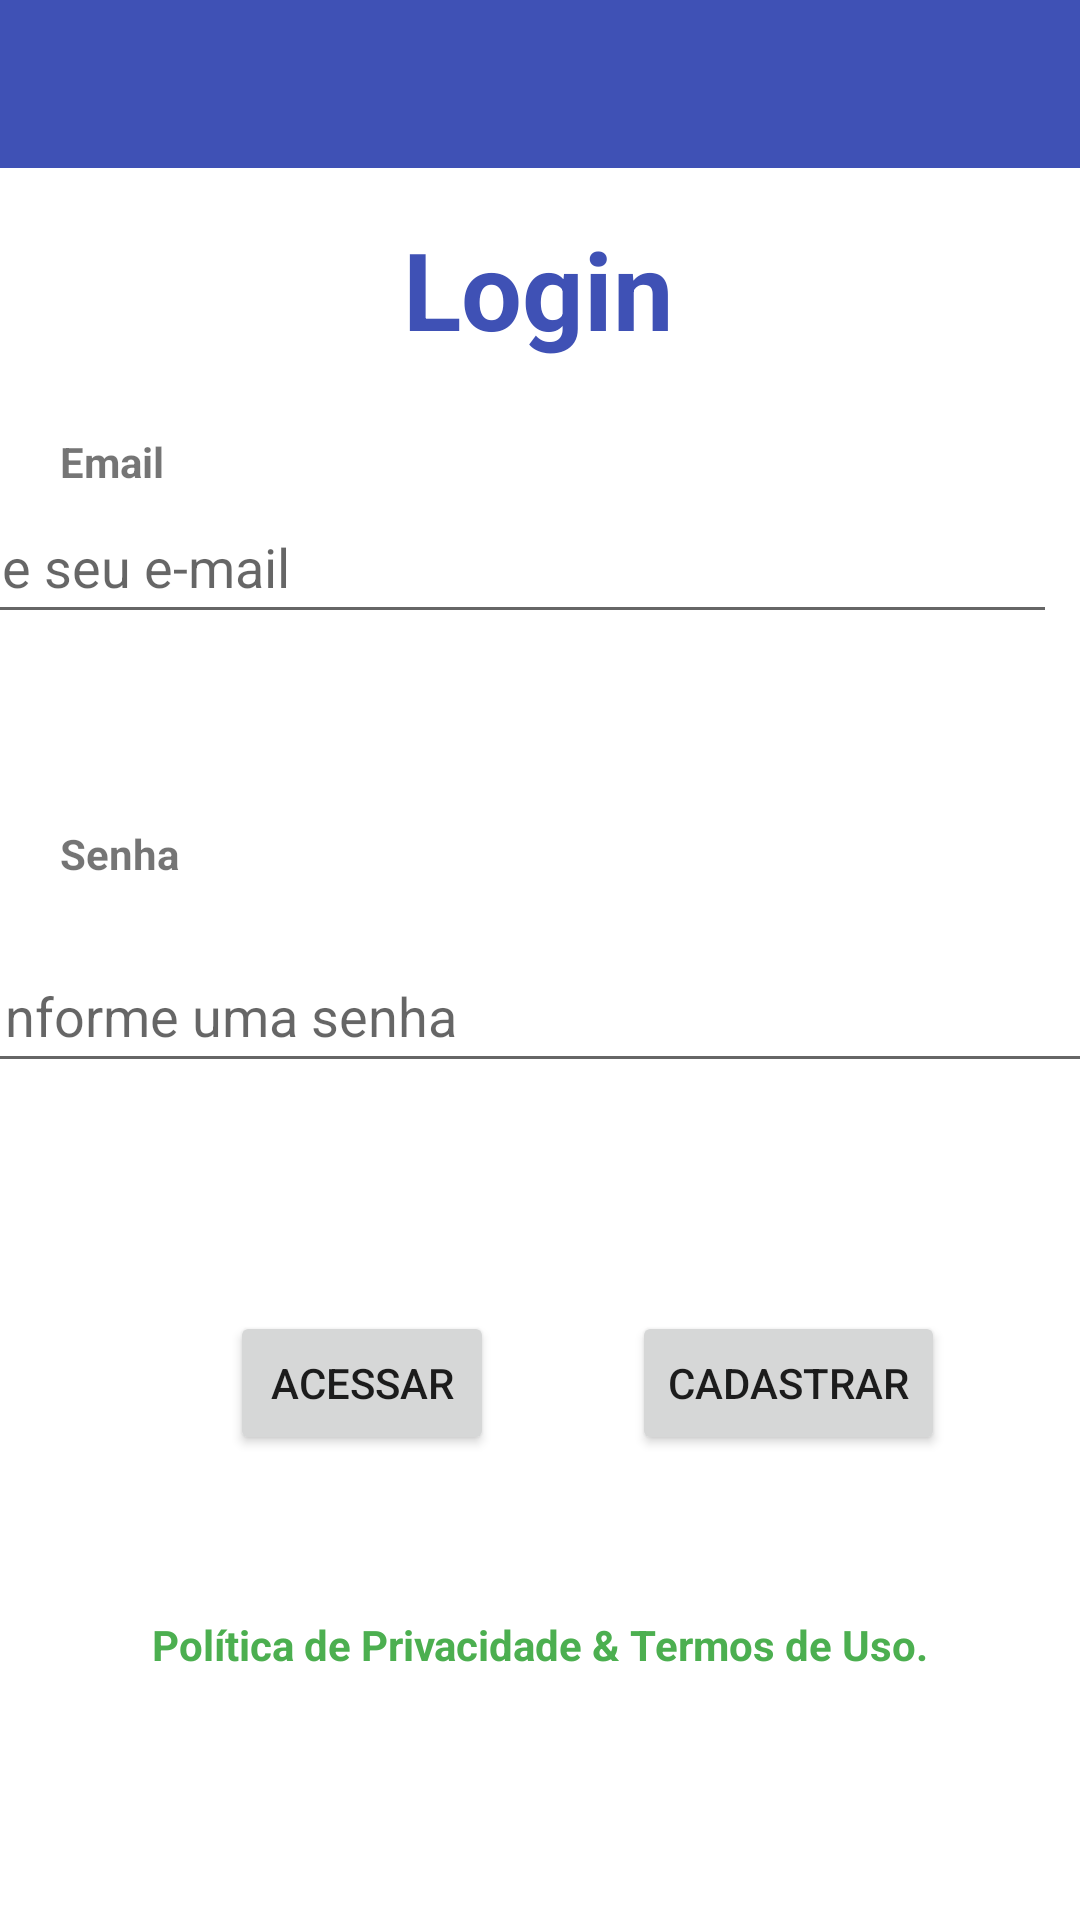

Layout XML and referenced resources for this Android screen:
<!-- AndroidManifest.xml: application theme Theme.AppVacina -->
<!-- res/layout/activity_login.xml -->
<?xml version="1.0" encoding="utf-8"?>
<androidx.constraintlayout.widget.ConstraintLayout
    xmlns:android="http://schemas.android.com/apk/res/android"
    xmlns:app="http://schemas.android.com/apk/res-auto"
    xmlns:tools="http://schemas.android.com/tools"
    android:id="@+id/linearLayoutCompat"
    android:layout_width="match_parent"
    android:layout_height="match_parent"
    tools:context=".view.Login">

    <include
        android:id="@+id/include3"
        layout="@layout/toolbar"
        android:layout_width="0dp"
        android:layout_height="wrap_content"
        app:layout_constraintEnd_toEndOf="parent"
        app:layout_constraintStart_toStartOf="parent"
        app:layout_constraintTop_toTopOf="parent">

    </include>

    <TextView
        android:id="@+id/txtLogin"
        android:layout_width="wrap_content"
        android:layout_height="wrap_content"
        android:layout_marginTop="16dp"
        android:shadowColor="#3F51B5"
        android:text="@string/txtLogin"
        android:textColor="#3F51B5"
        android:textSize="36sp"
        android:textStyle="bold"
        app:layout_constraintEnd_toEndOf="parent"
        app:layout_constraintHorizontal_bias="0.498"
        app:layout_constraintStart_toStartOf="parent"
        app:layout_constraintTop_toBottomOf="@+id/include3" />

    <com.google.android.material.textfield.TextInputLayout
        android:id="@+id/textInputLayout3"
        android:layout_width="0dp"
        android:layout_height="wrap_content"
        android:layout_marginStart="8dp"
        android:layout_marginTop="24dp"
        android:layout_marginEnd="8dp"
        app:layout_constraintEnd_toEndOf="parent"
        app:layout_constraintStart_toStartOf="parent"
        app:layout_constraintTop_toBottomOf="@+id/txtEmail">

    </com.google.android.material.textfield.TextInputLayout>


    <com.google.android.material.textfield.TextInputEditText
        android:id="@+id/editLoginEmail"
        android:layout_width="392dp"
        android:layout_height="wrap_content"
        android:layout_marginStart="8dp"
        android:layout_marginEnd="8dp"
        android:hint="@string/txtHintEmail"
        android:inputType="textEmailAddress"
        android:minHeight="48dp"
        app:layout_constraintBottom_toBottomOf="@+id/textInputLayout3"
        app:layout_constraintEnd_toEndOf="parent"
        app:layout_constraintHorizontal_bias="1.0"
        app:layout_constraintStart_toStartOf="@+id/textInputLayout3"
        app:layout_constraintTop_toTopOf="@+id/textInputLayout3"
        app:layout_constraintVertical_bias="0.0" />

    <TextView
        android:id="@+id/txtEmail"
        android:layout_width="wrap_content"
        android:layout_height="wrap_content"
        android:layout_marginTop="16dp"
        android:text="@string/txtEmail"
        android:textStyle="bold"
        app:layout_constraintBottom_toTopOf="@+id/guideline13"
        app:layout_constraintStart_toStartOf="@+id/guideline3"
        app:layout_constraintTop_toBottomOf="@+id/txtLogin" />

    <Button
        android:id="@+id/btnCadastro"
        android:layout_width="wrap_content"
        android:layout_height="wrap_content"
        android:layout_marginStart="8dp"
        android:layout_marginTop="56dp"
        android:layout_marginEnd="48dp"
        android:onClick="abrirTelaCadastro"
        android:text="@string/btnCadastro"
        app:layout_constraintEnd_toEndOf="parent"
        app:layout_constraintHorizontal_bias="0.44"
        app:layout_constraintStart_toStartOf="@+id/guideline11"
        app:layout_constraintTop_toTopOf="@+id/guideline12" />

    <TextView
        android:id="@+id/txtSenhaA"
        android:layout_width="wrap_content"
        android:layout_height="wrap_content"
        android:text="@string/txtSenhaA"
        android:textStyle="bold"
        app:layout_constraintStart_toStartOf="@+id/guideline3"
        app:layout_constraintTop_toTopOf="@+id/guideline14" />

    <Button
        android:id="@+id/btnAcessar"
        android:layout_width="wrap_content"
        android:layout_height="wrap_content"
        android:layout_marginStart="48dp"
        android:layout_marginTop="56dp"
        android:layout_marginEnd="8dp"
        android:onClick="validarLoginUsuario"
        android:text="@string/btnAcessar"
        app:layout_constraintEnd_toStartOf="@+id/guideline11"
        app:layout_constraintHorizontal_bias="0.468"
        app:layout_constraintStart_toStartOf="parent"
        app:layout_constraintTop_toTopOf="@+id/guideline12" />

    <com.google.android.material.textfield.TextInputLayout
        android:id="@+id/textInputLayout5"
        android:layout_width="0dp"
        android:layout_height="wrap_content"
        android:layout_marginStart="8dp"
        android:layout_marginEnd="8dp"
        android:layout_marginBottom="92dp"
        app:layout_constraintBottom_toTopOf="@+id/btnAcessar"
        app:layout_constraintEnd_toEndOf="parent"
        app:layout_constraintHorizontal_bias="0.0"
        app:layout_constraintStart_toStartOf="parent">

    </com.google.android.material.textfield.TextInputLayout>

    <com.google.android.material.textfield.TextInputEditText
        android:id="@+id/editLoginSenha"
        android:layout_width="392dp"
        android:layout_height="wrap_content"
        android:layout_marginBottom="20dp"
        android:hint="@string/txtHintSenhaA"
        android:inputType="numberPassword"
        android:minHeight="48dp"
        app:layout_constraintBottom_toTopOf="@+id/guideline12"
        app:layout_constraintEnd_toEndOf="@+id/textInputLayout5"
        app:layout_constraintHorizontal_bias="0.333"
        app:layout_constraintStart_toStartOf="@+id/textInputLayout5"
        app:layout_constraintTop_toTopOf="@+id/textInputLayout5"
        app:layout_constraintVertical_bias="1.0" />

    <TextView
        android:id="@+id/txtLer"
        android:layout_width="wrap_content"
        android:layout_height="wrap_content"
        android:onClick="lerTermos"
        android:text="@string/txtLer"
        android:textColor="#4CAF50"
        android:textStyle="bold"
        android:minHeight="48dp"
        app:layout_constraintBottom_toBottomOf="parent"
        app:layout_constraintEnd_toEndOf="parent"
        app:layout_constraintStart_toStartOf="parent"
        app:layout_constraintTop_toBottomOf="@+id/btnAcessar" />

    <androidx.constraintlayout.widget.Guideline
        android:id="@+id/guideline3"
        android:layout_width="wrap_content"
        android:layout_height="wrap_content"
        android:orientation="vertical"
        app:layout_constraintGuide_begin="20dp" />

    <androidx.constraintlayout.widget.Guideline
        android:id="@+id/guideline11"
        android:layout_width="wrap_content"
        android:layout_height="wrap_content"
        android:orientation="vertical"
        app:layout_constraintGuide_begin="205dp" />

    <androidx.constraintlayout.widget.Guideline
        android:id="@+id/guideline12"
        android:layout_width="wrap_content"
        android:layout_height="wrap_content"
        android:orientation="horizontal"
        app:layout_constraintGuide_begin="381dp" />

    <androidx.constraintlayout.widget.Guideline
        android:id="@+id/guideline13"
        android:layout_width="wrap_content"
        android:layout_height="wrap_content"
        android:orientation="horizontal"
        app:layout_constraintGuide_begin="171dp" />

    <androidx.constraintlayout.widget.Guideline
        android:id="@+id/guideline14"
        android:layout_width="wrap_content"
        android:layout_height="wrap_content"
        android:orientation="horizontal"
        app:layout_constraintGuide_begin="275dp" />

</androidx.constraintlayout.widget.ConstraintLayout>
<!-- res/layout/toolbar.xml (included above) -->
<?xml version="1.0" encoding="utf-8"?>
<FrameLayout xmlns:android="http://schemas.android.com/apk/res/android"
    xmlns:app="http://schemas.android.com/apk/res-auto"
    android:layout_width="match_parent"
    android:layout_height="match_parent">

    <androidx.appcompat.widget.Toolbar
        android:id="@+id/toolbar"
        android:layout_width="match_parent"
        android:layout_height="wrap_content"
        android:background="@color/colorPrimary"
        android:minHeight="?attr/actionBarSize"
        android:theme="@style/Toolbar"
        app:subtitleTextColor="@color/white"
        app:titleTextColor="@color/white"
        app:popupTheme="@style/MyToolbarStyle"
        />

</FrameLayout>
<!-- resources referenced by this layout -->
<resources>
  <color name="colorPrimary">#3F51B5</color>
  <color name="white">#FFFFFFFF</color>
  <string name="btnAcessar">Acessar</string>
  <string name="btnCadastro">Cadastrar</string>
  <string name="txtEmail">Email</string>
  <string name="txtHintEmail">Digite seu e-mail</string>
  <string name="txtHintSenhaA">Informe uma senha</string>
  <string name="txtLer">Política de Privacidade &amp; Termos de Uso.</string>
  <string name="txtLogin">Login</string>
  <string name="txtSenhaA">Senha</string>
  <style name="MyToolbarStyle" parent="ThemeOverlay.AppCompat.Light">
          <item name="android:colorBackground">@color/white</item>
          <item name="android:textColor">@color/black</item>
      </style>
  <style name="Toolbar" parent="Theme.AppCompat.NoActionBar">
  
  
      </style>
  <style name="Theme.AppVacina" parent="Theme.MaterialComponents.DayNight.NoActionBar">
          
          <item name="colorPrimary">@color/colorPrimary</item>
          <item name="colorPrimaryVariant">@color/purple_700</item>
          <item name="colorOnPrimary">@color/white</item>
          
          <item name="colorSecondary">@color/teal_200</item>
          <item name="colorSecondaryVariant">@color/teal_700</item>
          <item name="colorOnSecondary">@color/white</item>
          
          <item name="android:statusBarColor">?attr/colorPrimaryVariant</item>
  
  
          
  
      </style>
  <color name="black">#FF000000</color>
  <color name="purple_700">#FF3700B3</color>
  <color name="teal_200">#FF03DAC5</color>
  <color name="teal_700">#FF018786</color>
</resources>
